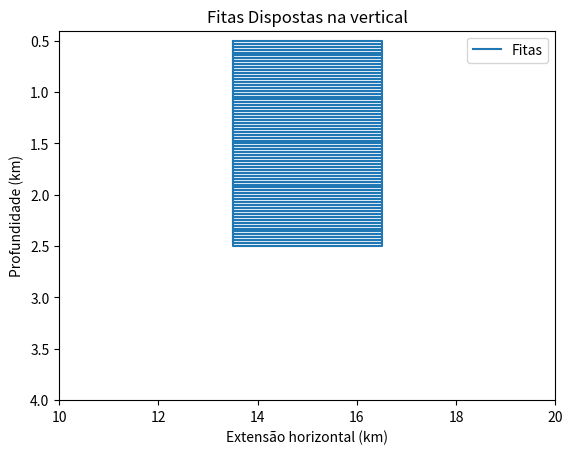

Recreate this plot in Python.
import numpy as np
import matplotlib.pyplot as plt

p=2 #espessura do prisma
dj= 0.5 #profundidade do prisma
dx= 3 #extensão do prisma
xj=[15]
n=70 #numero de fitas
t1=p/n #espessura de cada fita
zca=t1/2+dj #profundidade do centro da primeira fita
a1=[]
b1=[]

for j in (xj):
    x1 = j - (dx / 2)  # Coordenada do primeiro vertice; em função de x
    x2 = j + (dx / 2)
    a=[x1,x2,x2,x1,x1]


for i in  range (0,n):
    zc= zca+i*t1 #profundidade do centro da profundidade de cada fita.
    # Cooedenada do segundo vertice; em função de x
    z1 = zc - t1 / 2  # Profundidade de um dos vertices da fita em fumcao de x
    z2 = z1
    z3 = zc + t1 / 2
    z4 = z3
    b=[z1,z2,z3,z4,z1]
    a1.extend(a)
    b1.extend(b)
    # print(f'O prirsma {zc} é: ')
    # print(f'O par ordenado de A é x1 = {xz1} e z1 = {z1}')
    # print(f'O par ordenado de B é x2 = {xz2} e z2 = {z2}')
    # print(f'O par ordenado de C é x2 = {xz3} e z3 = {z3}')
    # print(f'O par ordenado de D é x1 = {xz4} e z4 = {z4}')
    # print(f'O par ordenado que fecha o prisma é {xz0} e {z0}')


plt.plot(a1,b1)
plt.ylabel('Profundidade (km)')
plt.xlabel('Extensão horizontal (km)')
plt.title('Fitas Dispostas na vertical')
plt.xlim(10, 20)
plt.ylim(0.4, 4)
plt.legend(['Fitas'])
plt.gca().invert_yaxis()  # comando que invert os eixos.
plt.show()